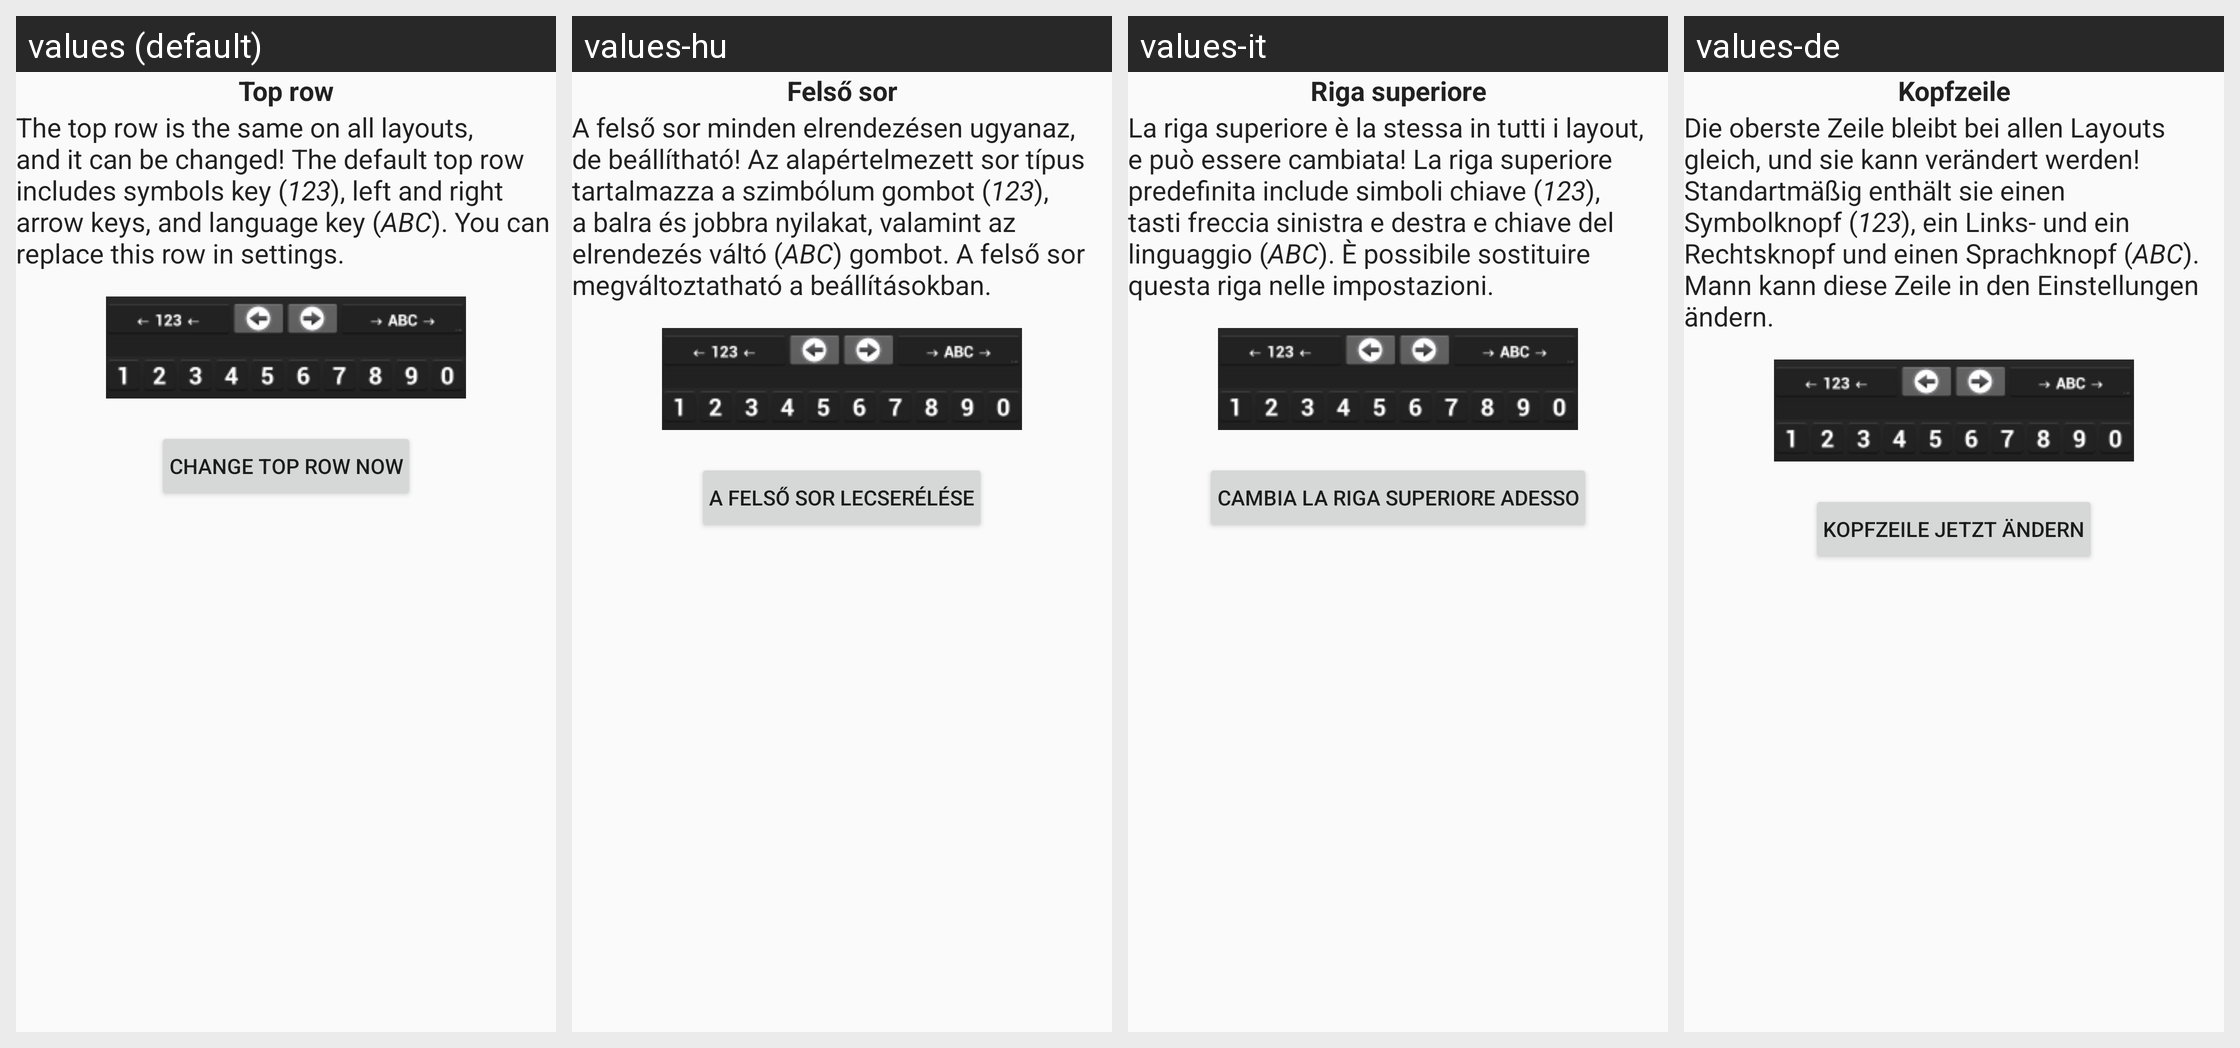

This grid shows one Android layout under several languages. Give, for every string resource on the screen, its name, the default text and each shown locale's text.
Android screen res/layout/tip_layout_4.xml rendered under 4 locales, left to right: values (default), values-hu, values-it, values-de. Device: Nexus 5 (rendered at 1080×1920; each locale shown at half size, 540×960, under a caption strip naming it); theme Theme.AskApp.
Other locales in the repository, not shown: values-ar, values-be, values-bg, values-ca, values-cs, values-da, values-el, values-eo, values-es, values-fi, values-fr, values-he, values-hy, values-in, values-iw, values-ka, values-lt, values-mk, values-my, values-nl, values-no, values-pl, values-pt, values-pt-rBR, values-ro, values-ru, values-se, values-sk, values-sl, values-ta, values-th, values-tl, values-tr, values-uk, values-vi.
Strings drawn on this screen, with the default value and each locale's value (text and hints the layout hard-codes, and strings that could not be matched under every locale, appear in the picture but are not listed):

tip_4_top_generic_row
  values: Top row
  values-hu: Felső sor
  values-it: Riga superiore
  values-de: Kopfzeile

tip_4_top_generic_row_tip
  values: The top row is the same on all layouts, and it can be changed! The default top row includes symbols key (123), left and right arrow keys, and language key (ABC). You can replace this row in settings.
  values-hu: A felső sor minden elrendezésen ugyanaz, de beállítható! Az alapértelmezett sor típus tartalmazza a szimbólum gombot (123), a balra és jobbra nyilakat, valamint az elrendezés váltó (ABC) gombot. A felső sor megváltoztatható a beállításokban.
  values-it: La riga superiore è la stessa in tutti i layout, e può essere cambiata! La riga superiore predefinita include simboli chiave (123), tasti freccia sinistra e destra e chiave del linguaggio (ABC). È possibile sostituire questa riga nelle impostazioni.
  values-de: Die oberste Zeile bleibt bei allen Layouts gleich, und sie kann verändert werden! Standartmäßig enthält sie einen Symbolknopf (123), ein Links- und ein Rechtsknopf und einen Sprachknopf (ABC). Mann kann diese Zeile in den Einstellungen ändern.

tip_4_top_generic_row_go_to_top_row_settings
  values: Change top row now
  values-hu: A felső sor lecserélése
  values-it: Cambia la riga superiore adesso
  values-de: Kopfzeile jetzt ändern
